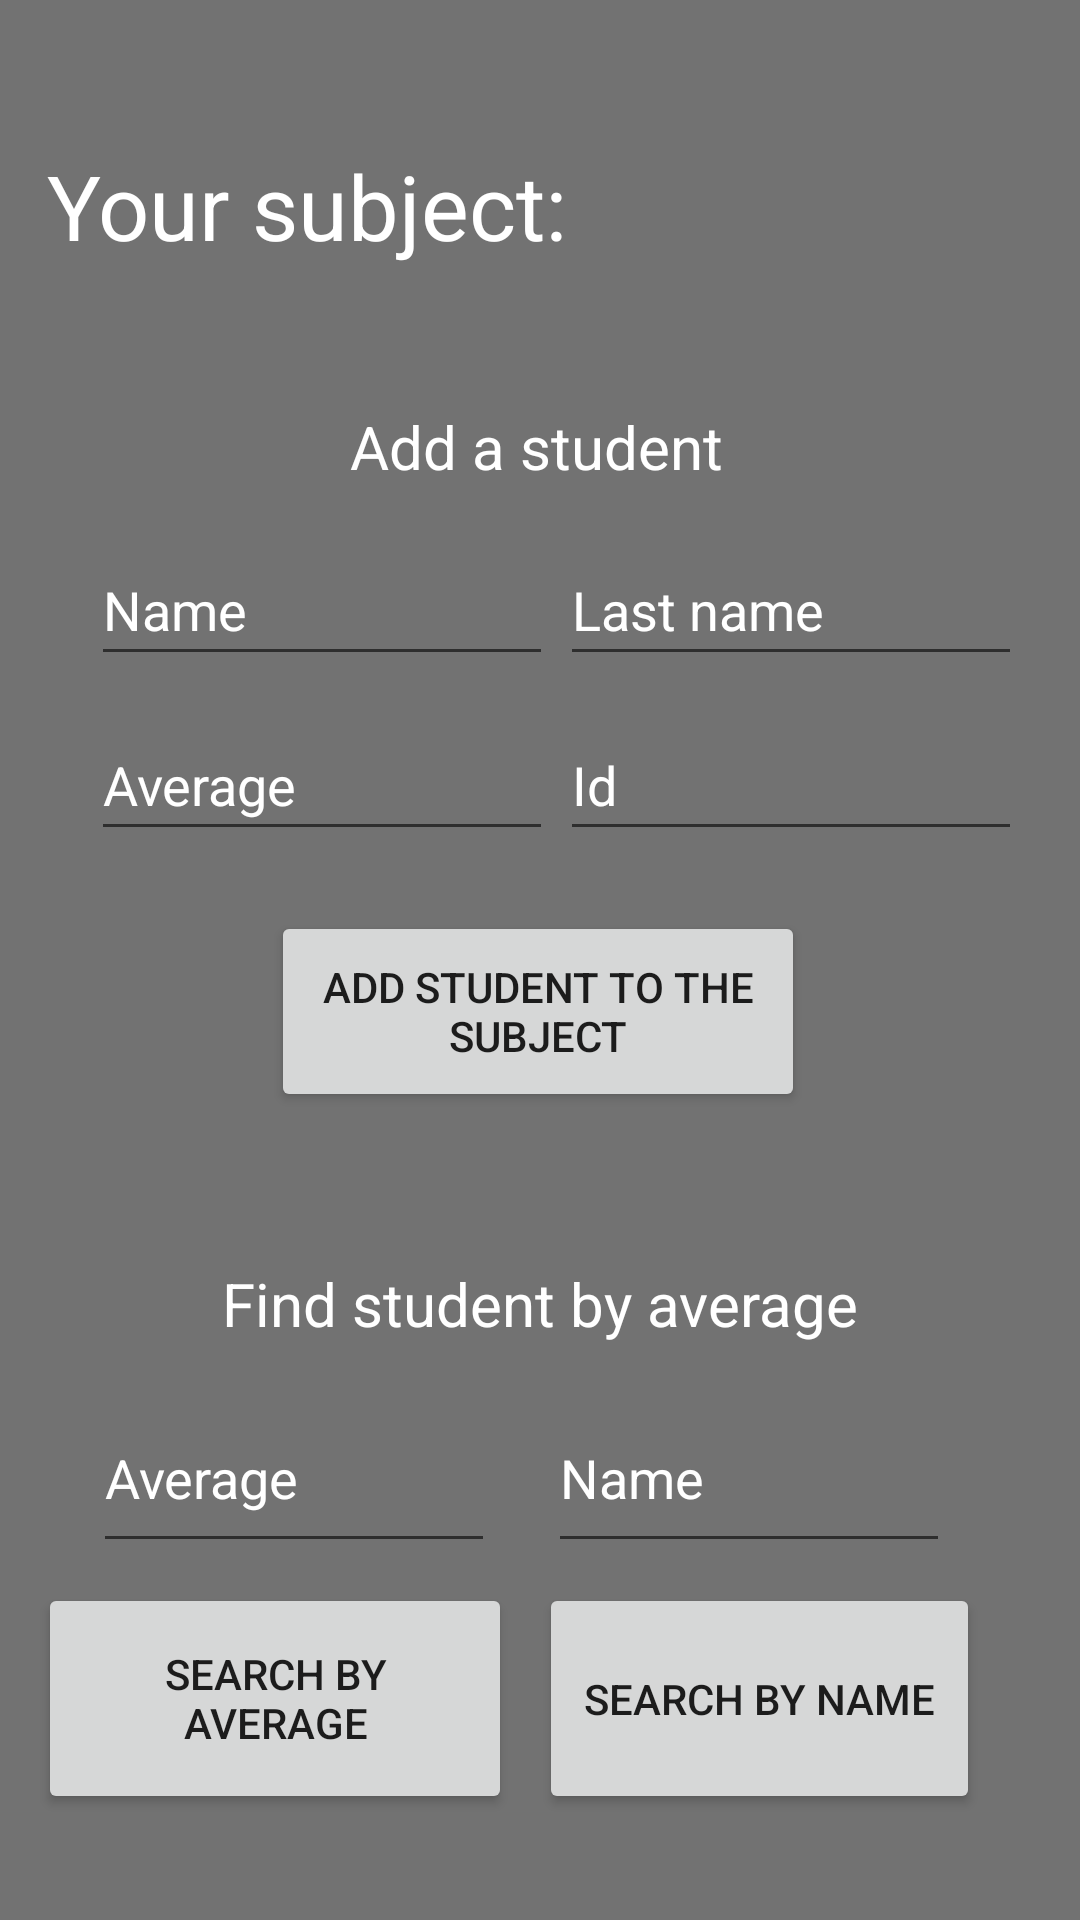

This screen was rendered from an Android layout file. Write that file and the resources it references.
<!-- AndroidManifest.xml: application theme Theme.StudentsTeachersProject -->
<!-- res/layout/activity_functions_your_subject.xml -->
<?xml version="1.0" encoding="utf-8"?>

<androidx.constraintlayout.widget.ConstraintLayout xmlns:android="http://schemas.android.com/apk/res/android"
    xmlns:app="http://schemas.android.com/apk/res-auto"
    xmlns:tools="http://schemas.android.com/tools"
    android:layout_width="match_parent"
    android:background="#8D000000"
    android:layout_height="match_parent">

    <TextView
        android:id="@+id/tv_subject_name"
        android:layout_width="329dp"
        android:layout_height="43dp"
        android:text="Your subject:"
        android:textColor="@color/white"
        android:textSize="30dp"
        app:layout_constraintBottom_toBottomOf="parent"
        app:layout_constraintEnd_toEndOf="parent"
        app:layout_constraintStart_toStartOf="parent"
        app:layout_constraintTop_toTopOf="parent"
        app:layout_constraintVertical_bias="0.081" />

    <Button
        android:id="@+id/btn_add_student_subject"
        android:layout_width="178dp"
        android:layout_height="67dp"
        android:text="Add student to the subject"
        app:layout_constraintBottom_toBottomOf="parent"
        app:layout_constraintEnd_toEndOf="parent"
        app:layout_constraintHorizontal_bias="0.497"
        app:layout_constraintStart_toStartOf="parent"
        app:layout_constraintTop_toTopOf="parent"
        app:layout_constraintVertical_bias="0.53" />

    <EditText
        android:id="@+id/et_lastname_new_student_subject"
        android:layout_width="154dp"
        android:layout_height="47dp"
        android:ems="10"
        android:inputType="textPersonName"
        android:hint="Last name"
        android:textColorHint="@color/white"
        android:textColor="@color/white"
        app:layout_constraintBottom_toBottomOf="parent"
        app:layout_constraintEnd_toEndOf="parent"
        app:layout_constraintHorizontal_bias="0.906"
        app:layout_constraintStart_toStartOf="parent"
        app:layout_constraintTop_toTopOf="parent"
        app:layout_constraintVertical_bias="0.301" />

    <EditText
        android:id="@+id/et_name_new_student_subject"
        android:layout_width="154dp"
        android:layout_height="47dp"
        android:ems="10"
        android:inputType="textPersonName"
        android:hint="Name"
        android:textColorHint="@color/white"
        android:textColor="@color/white"
        app:layout_constraintBottom_toBottomOf="parent"
        app:layout_constraintEnd_toEndOf="parent"
        app:layout_constraintHorizontal_bias="0.147"
        app:layout_constraintStart_toStartOf="parent"
        app:layout_constraintTop_toTopOf="parent"
        app:layout_constraintVertical_bias="0.301" />

    <EditText
        android:id="@+id/et_id_new_student_subject"
        android:layout_width="154dp"
        android:layout_height="47dp"
        android:ems="10"
        android:inputType="textPersonName"
        android:hint="Id"
        android:textColorHint="@color/white"
        android:textColor="@color/white"
        app:layout_constraintBottom_toBottomOf="parent"
        app:layout_constraintEnd_toEndOf="parent"
        app:layout_constraintHorizontal_bias="0.906"
        app:layout_constraintStart_toStartOf="parent"
        app:layout_constraintTop_toTopOf="parent"
        app:layout_constraintVertical_bias="0.399" />

    <EditText
        android:id="@+id/et_avrg_new_student_subject"
        android:layout_width="154dp"
        android:layout_height="47dp"
        android:ems="10"
        android:inputType="textPersonName"
        android:hint="Average"
        android:textColorHint="@color/white"
        android:textColor="@color/white"
        app:layout_constraintBottom_toBottomOf="parent"
        app:layout_constraintEnd_toEndOf="parent"
        app:layout_constraintHorizontal_bias="0.147"
        app:layout_constraintStart_toStartOf="parent"
        app:layout_constraintTop_toTopOf="parent"
        app:layout_constraintVertical_bias="0.399" />

    <TextView
        android:id="@+id/textView3"
        android:layout_width="wrap_content"
        android:layout_height="wrap_content"
        android:text="Add a student"
        android:textColor="@color/white"
        android:textSize="20dp"
        app:layout_constraintBottom_toBottomOf="parent"
        app:layout_constraintEnd_toEndOf="parent"
        app:layout_constraintHorizontal_bias="0.495"
        app:layout_constraintStart_toStartOf="parent"
        app:layout_constraintTop_toTopOf="parent"
        app:layout_constraintVertical_bias="0.221" />

    <TextView
        android:id="@+id/textView4"
        android:layout_width="wrap_content"
        android:layout_height="wrap_content"
        android:text="Find student by average"
        android:textColor="@color/white"
        android:textSize="20dp"
        app:layout_constraintBottom_toBottomOf="parent"
        app:layout_constraintEnd_toEndOf="parent"
        app:layout_constraintStart_toStartOf="parent"
        app:layout_constraintTop_toTopOf="parent"
        app:layout_constraintVertical_bias="0.687" />

    <EditText
        android:id="@+id/et_avrg_search_student_subject"
        android:layout_width="134dp"
        android:layout_height="60dp"
        android:ems="10"
        android:hint="Average"
        android:inputType="textPersonName"
        android:textColor="@color/white"
        android:textColorHint="@color/white"
        app:layout_constraintBottom_toBottomOf="parent"
        app:layout_constraintEnd_toEndOf="parent"
        app:layout_constraintHorizontal_bias="0.137"
        app:layout_constraintStart_toStartOf="parent"
        app:layout_constraintTop_toTopOf="parent"
        app:layout_constraintVertical_bias="0.795" />

    <EditText
        android:id="@+id/et_name_search_student_subject"
        android:layout_width="134dp"
        android:layout_height="60dp"
        android:ems="10"
        android:hint="Name"
        android:inputType="textPersonName"
        android:textColor="@color/white"
        android:textColorHint="@color/white"
        app:layout_constraintBottom_toBottomOf="parent"
        app:layout_constraintEnd_toEndOf="parent"
        app:layout_constraintHorizontal_bias="0.808"
        app:layout_constraintStart_toStartOf="parent"
        app:layout_constraintTop_toTopOf="parent"
        app:layout_constraintVertical_bias="0.795" />

    <Button
        android:id="@+id/btn_search_avrg_student_subject"
        android:layout_width="158dp"
        android:layout_height="77dp"
        android:text="search by average"
        app:layout_constraintBottom_toBottomOf="parent"
        app:layout_constraintEnd_toEndOf="parent"
        app:layout_constraintHorizontal_bias="0.063"
        app:layout_constraintStart_toStartOf="parent"
        app:layout_constraintTop_toTopOf="parent"
        app:layout_constraintVertical_bias="0.937" />

    <Button
        android:id="@+id/btn_search_name_student_subject"
        android:layout_width="147dp"
        android:layout_height="77dp"
        android:text="search by name"
        app:layout_constraintBottom_toBottomOf="parent"
        app:layout_constraintEnd_toEndOf="parent"
        app:layout_constraintHorizontal_bias="0.844"
        app:layout_constraintStart_toStartOf="parent"
        app:layout_constraintTop_toTopOf="parent"
        app:layout_constraintVertical_bias="0.937" />

</androidx.constraintlayout.widget.ConstraintLayout>
<!-- resources referenced by this layout -->
<resources>
  <style name="Theme.StudentsTeachersProject" parent="Theme.MaterialComponents.DayNight.DarkActionBar">
          
          <item name="colorPrimary">@color/purple_500</item>
          <item name="colorPrimaryVariant">@color/purple_700</item>
          <item name="colorOnPrimary">@color/white</item>
          
          <item name="colorSecondary">@color/teal_200</item>
          <item name="colorSecondaryVariant">@color/teal_700</item>
          <item name="colorOnSecondary">@color/black</item>
          
          <item name="android:statusBarColor" tools:targetApi="l">?attr/colorPrimaryVariant</item>
          
      </style>
  <!-- not gathered from this repository: default colours our renderer supplied (Android Studio template values) -->
  <color name="purple_500">#FF6200EE</color>
  <color name="purple_700">#FF3700B3</color>
  <color name="teal_200">#FF03DAC5</color>
  <color name="teal_700">#FF018786</color>
  <color name="black">#FF000000</color>
  <color name="white">#FFFFFFFF</color>
</resources>
